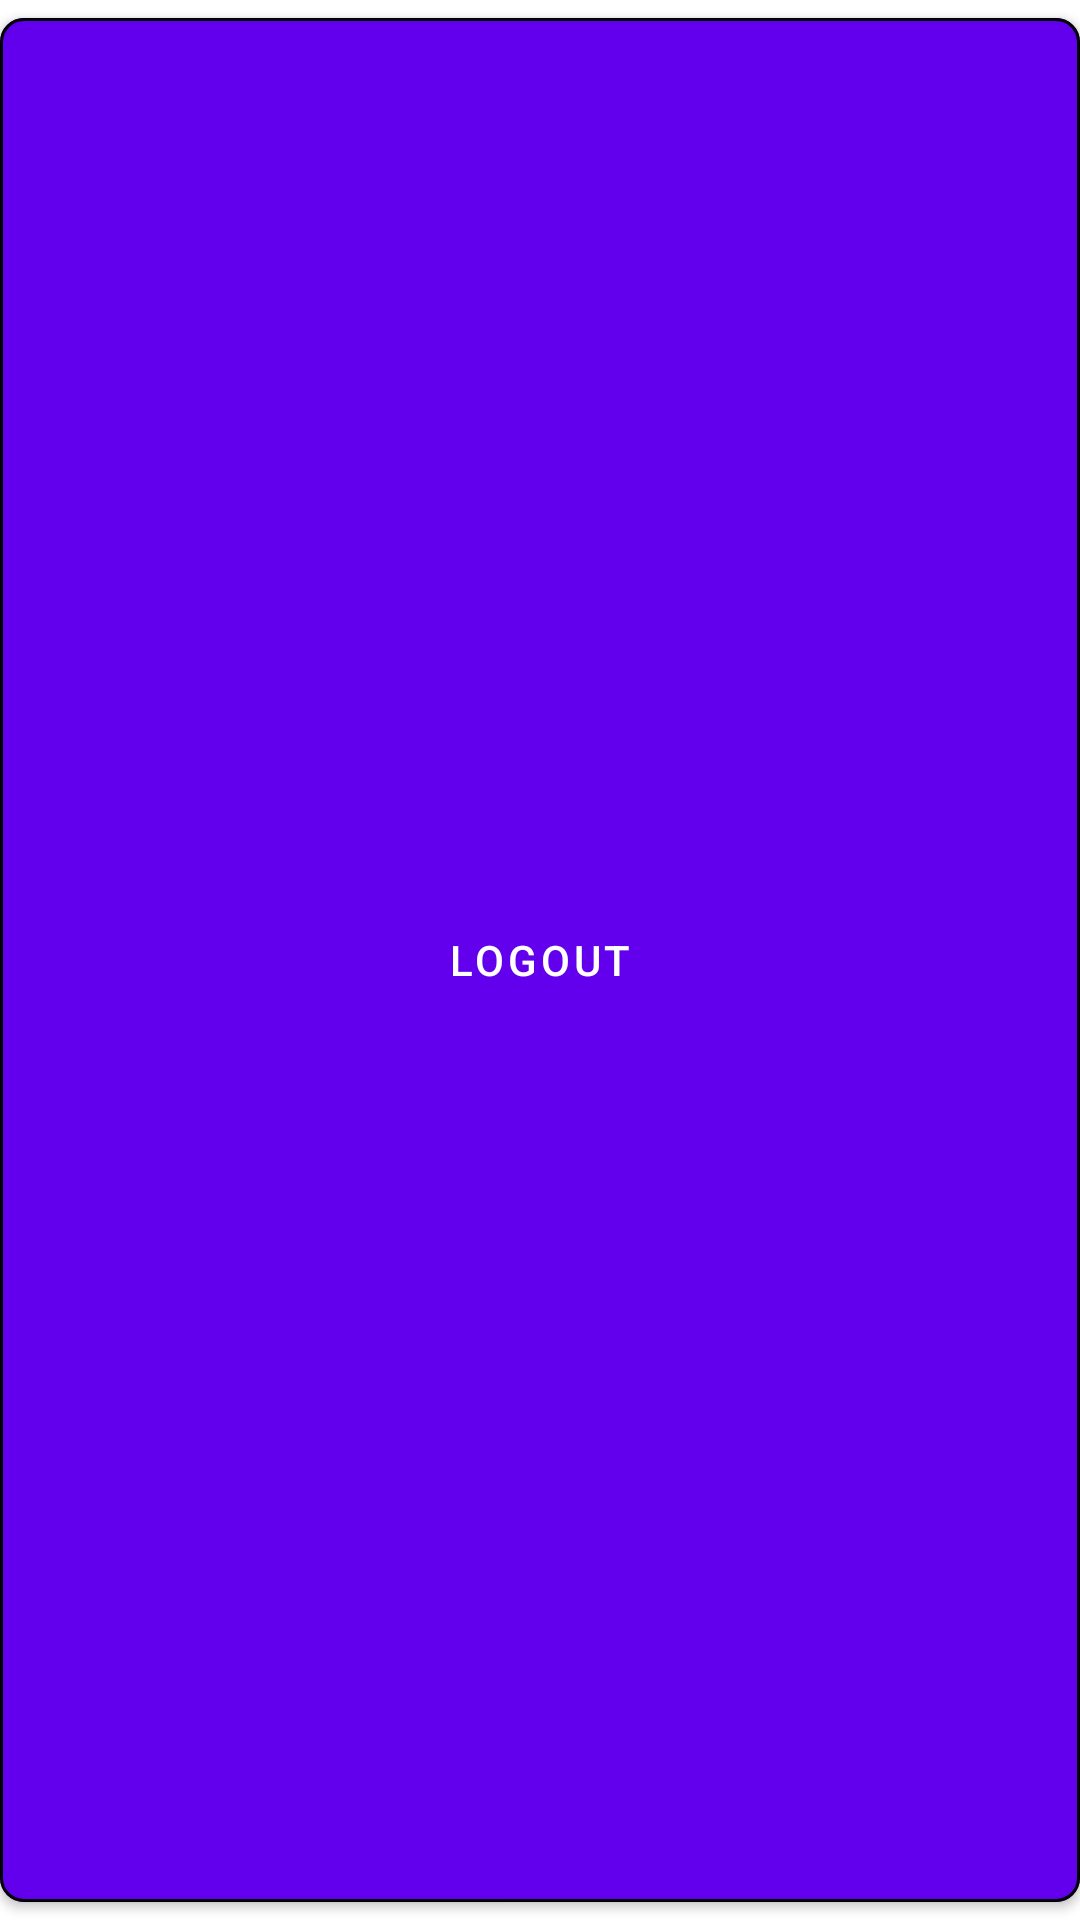

The Android layout XML behind this screen, and the referenced resources:
<!-- AndroidManifest.xml: application theme Theme.Podejscie69 -->
<!-- res/layout/logout_button.xml -->
<?xml version="1.0" encoding="utf-8"?>
<com.google.android.material.button.MaterialButton
    xmlns:android="http://schemas.android.com/apk/res/android"
    xmlns:app="http://schemas.android.com/apk/res-auto"
    android:id="@+id/logout_button"
    android:layout_width="wrap_content"
    android:layout_height="wrap_content"
    android:text="@string/logout"
    app:cornerRadius="8dp"
    app:strokeWidth="1dp" />
<!-- resources referenced by this layout -->
<resources>
  <string name="logout">Logout</string>
  <style name="Theme.Podejscie69" parent="Theme.MaterialComponents.DayNight.DarkActionBar">
          
          <item name="colorPrimary">@color/purple_500</item>
          <item name="colorPrimaryVariant">@color/purple_700</item>
          <item name="colorOnPrimary">@color/white</item>
          
          <item name="colorSecondary">@color/teal_200</item>
          <item name="colorSecondaryVariant">@color/teal_700</item>
          <item name="colorOnSecondary">@color/black</item>
          
          <item name="android:statusBarColor">?attr/colorPrimaryVariant</item>
          
          <item name="windowActionBar">false</item>
          <item name="windowNoTitle">true</item>
      </style>
  <color name="purple_500">#FF6200EE</color>
  <color name="purple_700">#FF3700B3</color>
  <color name="white">#FFFFFFFF</color>
  <color name="teal_200">#FF03DAC5</color>
  <color name="teal_700">#FF018786</color>
  <color name="black">#FF000000</color>
</resources>
